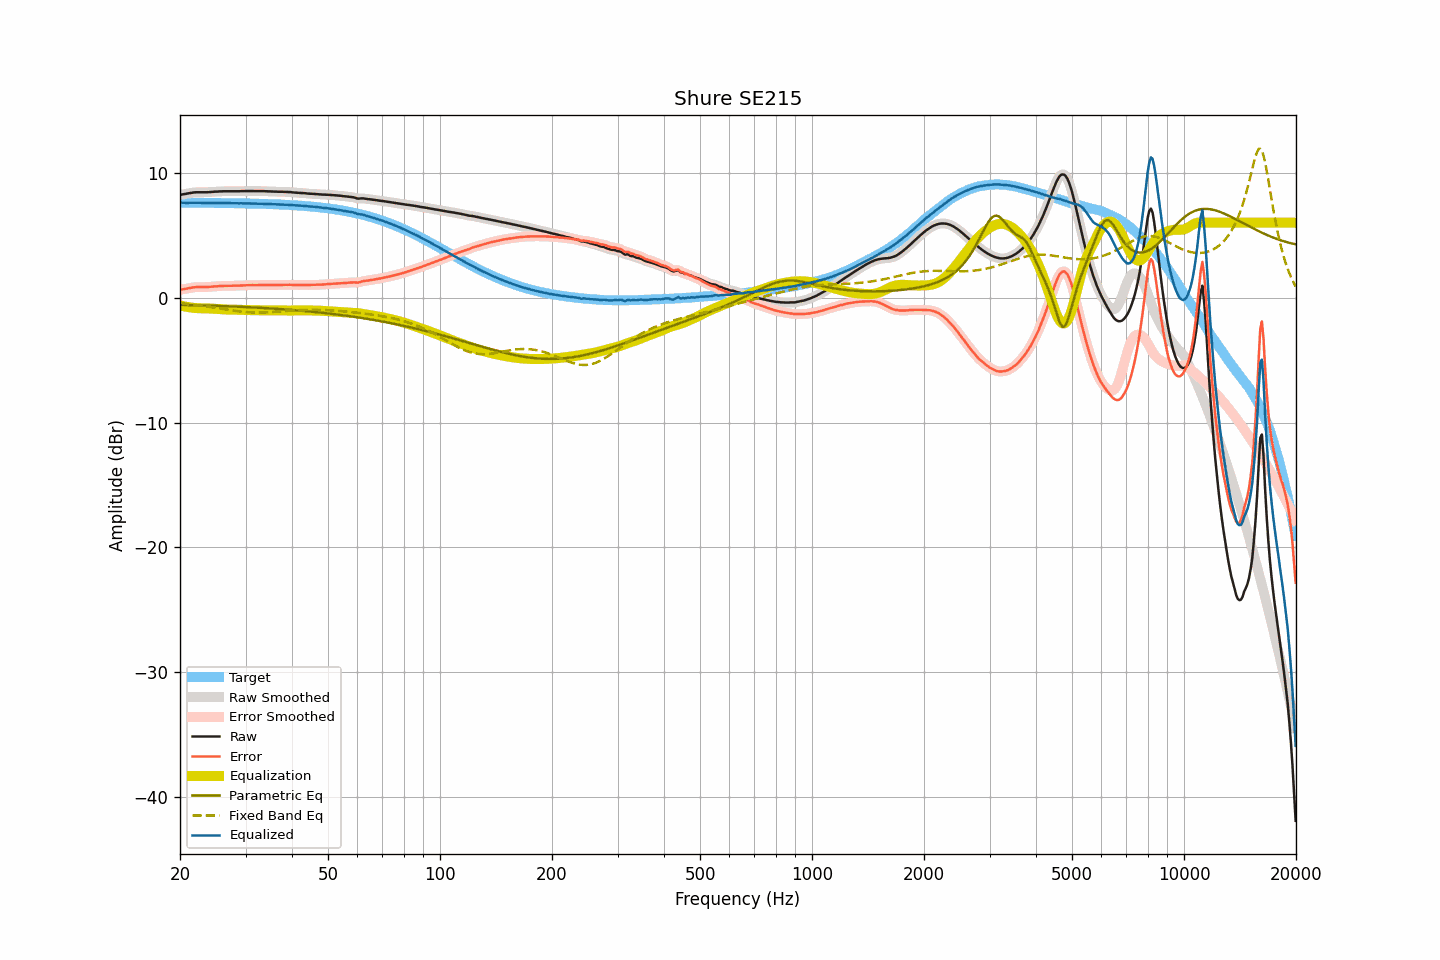

The file beside this chart, header and first rows:
frequency, raw, smoothed, error, error_smoothed, equalization, parametric_eq, fixed_band_eq, equalized_raw, equalized_smoothed, target
20.00, 8.23, 8.23, 0.63, 0.63, -0.62, -0.58, -0.44, 7.61, 7.61, 7.60
20.20, 8.25, 8.25, 0.65, 0.65, -0.65, -0.58, -0.45, 7.60, 7.60, 7.60
20.40, 8.28, 8.28, 0.68, 0.67, -0.68, -0.58, -0.46, 7.60, 7.60, 7.60
20.61, 8.30, 8.30, 0.70, 0.70, -0.71, -0.58, -0.48, 7.59, 7.59, 7.60
20.81, 8.32, 8.32, 0.72, 0.72, -0.73, -0.59, -0.49, 7.59, 7.59, 7.60
21.02, 8.35, 8.35, 0.75, 0.75, -0.75, -0.59, -0.51, 7.60, 7.59, 7.60
21.23, 8.37, 8.37, 0.77, 0.77, -0.77, -0.59, -0.52, 7.60, 7.60, 7.60
21.44, 8.39, 8.39, 0.79, 0.79, -0.79, -0.60, -0.53, 7.60, 7.60, 7.60
21.66, 8.41, 8.41, 0.81, 0.81, -0.81, -0.60, -0.55, 7.60, 7.60, 7.60
21.87, 8.43, 8.43, 0.83, 0.83, -0.82, -0.60, -0.57, 7.61, 7.60, 7.60
22.09, 8.44, 8.44, 0.84, 0.84, -0.84, -0.61, -0.58, 7.61, 7.60, 7.60
22.31, 8.44, 8.44, 0.85, 0.85, -0.84, -0.61, -0.60, 7.60, 7.60, 7.60
22.54, 8.44, 8.44, 0.85, 0.85, -0.85, -0.61, -0.62, 7.59, 7.59, 7.59
22.76, 8.44, 8.44, 0.85, 0.85, -0.85, -0.62, -0.63, 7.59, 7.59, 7.59
22.99, 8.44, 8.44, 0.85, 0.85, -0.85, -0.62, -0.65, 7.59, 7.59, 7.59
23.22, 8.44, 8.44, 0.85, 0.85, -0.85, -0.63, -0.67, 7.59, 7.59, 7.59
23.45, 8.44, 8.44, 0.85, 0.85, -0.85, -0.63, -0.69, 7.59, 7.59, 7.59
23.69, 8.44, 8.44, 0.85, 0.85, -0.86, -0.63, -0.71, 7.58, 7.58, 7.59
23.92, 8.45, 8.45, 0.86, 0.86, -0.87, -0.64, -0.73, 7.59, 7.58, 7.59
24.16, 8.46, 8.46, 0.87, 0.87, -0.87, -0.64, -0.75, 7.59, 7.59, 7.59
24.40, 8.47, 8.47, 0.88, 0.89, -0.88, -0.65, -0.77, 7.59, 7.59, 7.59
24.65, 8.48, 8.48, 0.90, 0.90, -0.89, -0.65, -0.79, 7.59, 7.59, 7.58
24.89, 8.49, 8.49, 0.91, 0.90, -0.90, -0.65, -0.81, 7.59, 7.58, 7.58
25.14, 8.49, 8.50, 0.91, 0.91, -0.91, -0.66, -0.83, 7.58, 7.58, 7.58
25.39, 8.50, 8.50, 0.92, 0.92, -0.92, -0.66, -0.85, 7.58, 7.58, 7.58
25.65, 8.51, 8.51, 0.93, 0.93, -0.93, -0.67, -0.87, 7.58, 7.58, 7.58
25.91, 8.51, 8.51, 0.93, 0.94, -0.94, -0.67, -0.89, 7.58, 7.58, 7.58
26.16, 8.52, 8.52, 0.94, 0.94, -0.94, -0.68, -0.91, 7.58, 7.58, 7.58
26.43, 8.52, 8.52, 0.95, 0.95, -0.94, -0.68, -0.93, 7.58, 7.58, 7.57
26.69, 8.52, 8.52, 0.95, 0.95, -0.95, -0.69, -0.95, 7.57, 7.57, 7.57
26.96, 8.52, 8.52, 0.95, 0.95, -0.95, -0.69, -0.97, 7.57, 7.57, 7.57
27.23, 8.52, 8.52, 0.95, 0.95, -0.95, -0.70, -0.99, 7.57, 7.57, 7.57
27.50, 8.52, 8.52, 0.95, 0.95, -0.95, -0.70, -1.01, 7.57, 7.57, 7.57
27.77, 8.52, 8.52, 0.96, 0.96, -0.96, -0.71, -1.03, 7.57, 7.57, 7.57
28.05, 8.52, 8.52, 0.96, 0.96, -0.96, -0.71, -1.05, 7.56, 7.56, 7.56
28.33, 8.52, 8.52, 0.96, 0.96, -0.96, -0.72, -1.07, 7.56, 7.56, 7.56
28.62, 8.52, 8.52, 0.96, 0.96, -0.96, -0.72, -1.08, 7.56, 7.56, 7.56
28.90, 8.52, 8.52, 0.96, 0.97, -0.97, -0.73, -1.10, 7.55, 7.56, 7.56
29.19, 8.53, 8.53, 0.98, 0.97, -0.97, -0.73, -1.11, 7.56, 7.55, 7.55
29.48, 8.53, 8.53, 0.98, 0.98, -0.98, -0.74, -1.13, 7.55, 7.55, 7.55
29.78, 8.53, 8.53, 0.98, 0.99, -0.98, -0.75, -1.14, 7.55, 7.55, 7.55
30.08, 8.54, 8.54, 0.99, 0.99, -0.99, -0.75, -1.15, 7.55, 7.55, 7.55
30.38, 8.54, 8.54, 1.00, 1.00, -0.99, -0.76, -1.16, 7.55, 7.55, 7.54
30.68, 8.54, 8.54, 1.00, 1.00, -1.00, -0.76, -1.17, 7.54, 7.55, 7.54
30.99, 8.54, 8.54, 1.00, 1.00, -1.00, -0.77, -1.17, 7.54, 7.54, 7.54
31.30, 8.54, 8.54, 1.01, 1.00, -1.00, -0.78, -1.18, 7.54, 7.54, 7.54
31.61, 8.53, 8.53, 1.00, 1.00, -1.00, -0.78, -1.18, 7.53, 7.53, 7.53
31.93, 8.53, 8.53, 1.00, 1.00, -1.01, -0.79, -1.19, 7.52, 7.53, 7.53
32.24, 8.53, 8.53, 1.01, 1.00, -1.01, -0.80, -1.19, 7.52, 7.52, 7.53
32.57, 8.53, 8.53, 1.01, 1.01, -1.01, -0.80, -1.19, 7.52, 7.52, 7.52
32.89, 8.53, 8.53, 1.01, 1.01, -1.01, -0.81, -1.19, 7.52, 7.52, 7.52
33.22, 8.53, 8.53, 1.02, 1.02, -1.01, -0.82, -1.18, 7.52, 7.52, 7.51
33.55, 8.53, 8.53, 1.02, 1.02, -1.01, -0.83, -1.18, 7.52, 7.51, 7.51
33.89, 8.52, 8.52, 1.01, 1.02, -1.02, -0.83, -1.17, 7.50, 7.51, 7.51
34.23, 8.52, 8.52, 1.02, 1.02, -1.02, -0.84, -1.17, 7.50, 7.50, 7.50
34.57, 8.51, 8.51, 1.01, 1.01, -1.02, -0.85, -1.16, 7.49, 7.50, 7.50
34.92, 8.51, 8.51, 1.02, 1.02, -1.02, -0.86, -1.16, 7.50, 7.49, 7.49
35.27, 8.50, 8.50, 1.01, 1.01, -1.01, -0.87, -1.15, 7.49, 7.49, 7.49
35.62, 8.50, 8.50, 1.02, 1.01, -1.01, -0.87, -1.14, 7.49, 7.48, 7.48
35.97, 8.49, 8.49, 1.01, 1.01, -1.01, -0.88, -1.13, 7.48, 7.48, 7.48
... 635 more rows
